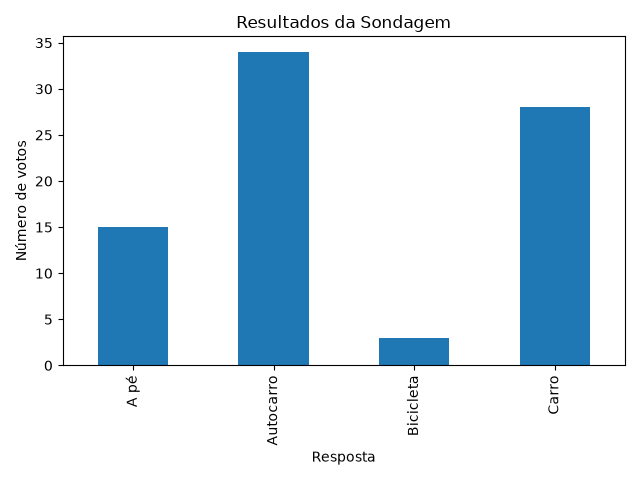

Data behind this chart, as committed beside it:
hora, resposta, votos
10h, A pé, 6
10h, Autocarro, 14
10h, Bicicleta, 1
10h, Carro, 9
11h, A pé, 4
11h, Autocarro, 11
11h, Bicicleta, 2
11h, Carro, 12
12h, A pé, 5
12h, Autocarro, 9
12h, Bicicleta, 0
12h, Carro, 7
